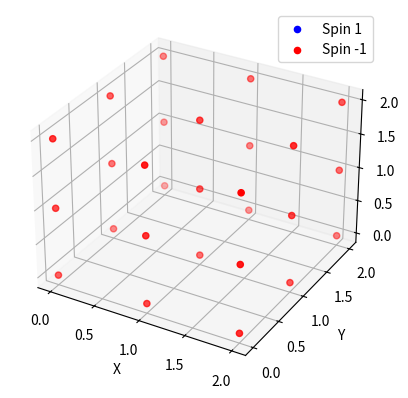

The script that saved this image: (Note: this script raises an exception after producing the figure.)
import numpy as np
import matplotlib.pyplot as plt
from mpl_toolkits.mplot3d import Axes3D
from matplotlib.animation import FuncAnimation

# global array of spin states. Used for visualization at the end
e = []
count = 0

def initialize_model(n):
    return np.random.choice([1, -1], size=(n, n, n))

def ce9000(spins, interactionDistance=1):
    size = spins.shape[0]
    energy = 0
    for i in range(size):
        for j in range(size):
            for k in range(size):
                energy += energyOfSpinAtPos(i, j, k, spins, interactionDistance)
    return energy

def energyOfSpinAtPos(i, j, k, spins, interactionDistance=1):
    size = spins.shape[0]
    spin = spins[i,j,k]
    neighbors_sum = (
        spins[(i+interactionDistance) % size,j,k] +
        spins[(i-interactionDistance+size) % size,j,k] +
        spins[i,(j+interactionDistance) % size,k] +
        spins[i,(j-interactionDistance+size) % size,k] +
        spins[i,j,(k+interactionDistance) % size] +
        spins[i,j,(k-interactionDistance+size) % size])
    return (-1) * spin * neighbors_sum

def deltaE(i, j, k, spins, interactionDistance=1):
    return -2 * energyOfSpinAtPos(i, j, k, spins, interactionDistance=1)


def mkCoolingScheduleLin(T0,K,iter):
    T = np.ones(iter)*T0
    dT = T0/(iter/K)
    for k in np.arange(2,iter):
        T[k] = T[k-1]
        if k%K == 0:
            T[k] -= dT
    return T


#################

size = 3
spins = initialize_model(size)
print("Energie des Anfangszustands: ", ce9000(spins))

iter = int(1000) # Anz. Iterationen
T0 = 7         # Starttemperatur
K = 100         # Kettenlänge

T = mkCoolingScheduleLin(T0,K,iter)

irand = np.random.uniform(0,size,[iter]).astype(int)
jrand = np.random.uniform(0,size,[iter]).astype(int)
krand = np.random.uniform(0,size,[iter]).astype(int)
# Das sind die koordinaten des zufälligen Punktes, der evtl. geflippt wird
Prand = np.random.uniform(0,1,[iter]) # Rand

# Initialisierung benötigter Vektoren
E   = np.zeros([iter])

E[0] = ce9000(spins)
for k in np.arange(1,iter):
    i,j,z = irand[k],jrand[k], krand[k]
    dE = deltaE(i,j,z, spins)
    deltaSmaller = dE<0
    currentTemp = T[k]
    if deltaSmaller or (currentTemp > 0 and Prand[k]<np.exp(-dE/T[k])):
        # Move durchführen
        spins[i,j,z] = -spins[i,j,z]
        # Energie speichern
        E[k] = E[k-1] + dE
    else:
        E[k] = E[k-1]
    if (count % (iter / 20) == 0):
        e.append(np.copy(spins))
    count += 1

################

print("Energie des Endzustands: ", ce9000(spins))
y = 0
for x in e:
    print('state', y)
    print(x)
    print("Energie des Zustands: ", ce9000(x))
    y += 1

# Create a figure and a 3D subplot
fig = plt.figure()
ax = fig.add_subplot(111, projection='3d')

# Function to update the scatter plot for each frame
def update(num, e, scatters):
    ax.clear()
    x, y, z = np.where(e[num] == 1)
    scatters[0] = ax.scatter(x, y, z, color='b', label='Spin 1')
    x, y, z = np.where(e[num] == -1)
    scatters[1] = ax.scatter(x, y, z, color='r', label='Spin -1')
    ax.set_xlabel('X')
    ax.set_ylabel('Y')
    ax.set_zlabel('Z')
    plt.legend()

# Create an empty list for the scatter plots
scatters = [None, None]

# Create the animation
ani = FuncAnimation(fig, update, frames=len(e), fargs=(e, scatters))

# Save the animation as an mp4 file
ani.save('animation.mp4', writer='ffmpeg', fps=2)

plt.show()